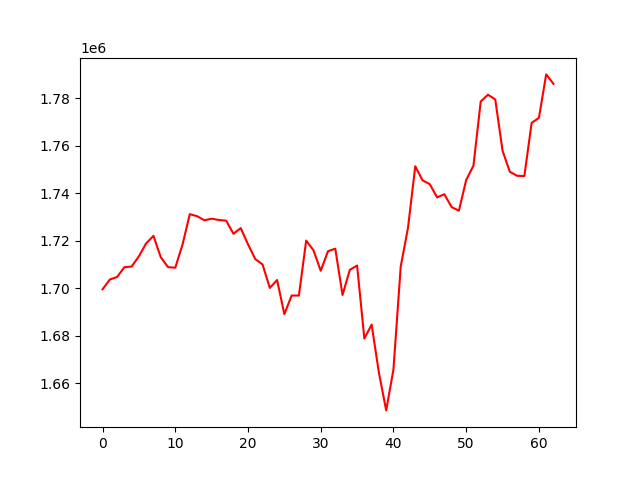

The data file committed next to this chart (first rows):
, 0
0, 1699533
1, 1703644
2, 1704731
3, 1708845
4, 1709120
5, 1713445
6, 1718895
7, 1722037
8, 1713090
9, 1708874
10, 1708625
11, 1718424
12, 1731174
13, 1730322
14, 1728591
15, 1729264
16, 1728725
17, 1728440
18, 1722908
19, 1725301
20, 1718471
21, 1712271
22, 1709995
23, 1700111
24, 1703453
25, 1689077
26, 1696911
27, 1696925
28, 1720048
29, 1715980
30, 1707343
31, 1715574
32, 1716654
33, 1697150
34, 1707730
35, 1709558
36, 1678779
37, 1684675
38, 1664420
39, 1648555
40, 1665814
41, 1709143
42, 1725457
43, 1751331
44, 1745425
45, 1743782
46, 1738253
47, 1739556
48, 1734149
49, 1732634
50, 1745555
51, 1751602
52, 1778606
53, 1781459
54, 1779459
55, 1757874
56, 1749027
57, 1747332
58, 1747236
59, 1769591
... 3 more rows
